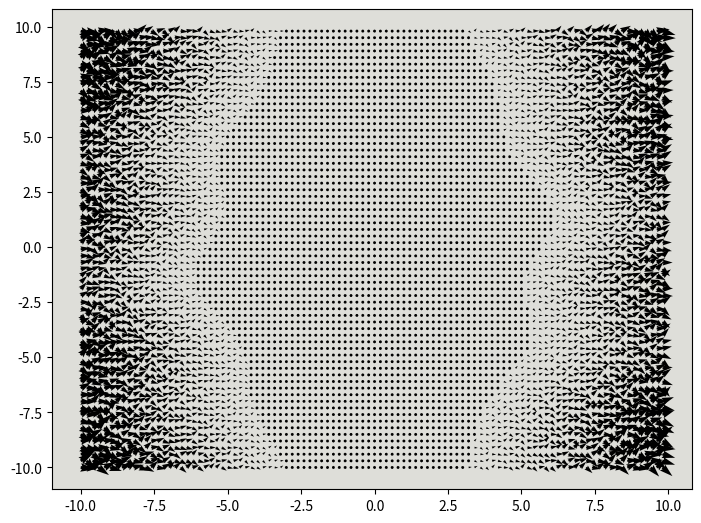

The script that saved this image:
import matplotlib.pyplot as plt
import numpy as np
import random


def run_1():
    fig = plt.figure(constrained_layout=False, frameon=False)
    ax = fig.add_axes([0, 0, 1, 1])
    ax.set_facecolor((0.87, 0.87, 0.85))

    X, Y = np.meshgrid(np.arange(-10, 10, .2), np.arange(-10, 10, .3))
    U = X * np.cos(X)
    V = Y * np.sin(Y)
    Q = ax.quiver(X, Y, U, V,
                  angles=np.random.uniform(-50, 50, X.shape[0] * X.shape[1]),
                  width=0.005)
    plt.show()


def run_2():
    fig = plt.figure(constrained_layout=False, frameon=False)
    ax = fig.add_axes([0, 0, 1, 1])
    ax.set_facecolor((0.87, 0.87, 0.85))

    X, Y = np.meshgrid(np.arange(-10, 10, .2), np.arange(-10, 10, .3))
    U = X * Y
    V = X * np.sin(Y) - X ** 2
    Q = ax.quiver(X, Y, U, V,
                  angles=np.random.uniform(-50, 50, X.shape[0] * X.shape[1]),
                  width=0.005)
    plt.show()


def run_3():
    fig = plt.figure(constrained_layout=False, frameon=False)
    ax = fig.add_axes([0, 0, 1, 1])
    ax.set_facecolor((0.87, 0.87, 0.85))

    X, Y = np.meshgrid(np.arange(-10, 10, .2), np.arange(-10, 10, .3))
    U = X * Y
    V = X * np.sin(Y) - X ** 2
    Q = ax.quiver(X, Y, U, V,
                  angles=np.random.uniform(-50, 50, X.shape[0] * X.shape[1]),
                  width=0.005)
    plt.show()


if __name__ == '__main__':
    # run_1()
    # run_2()
    run_3()
